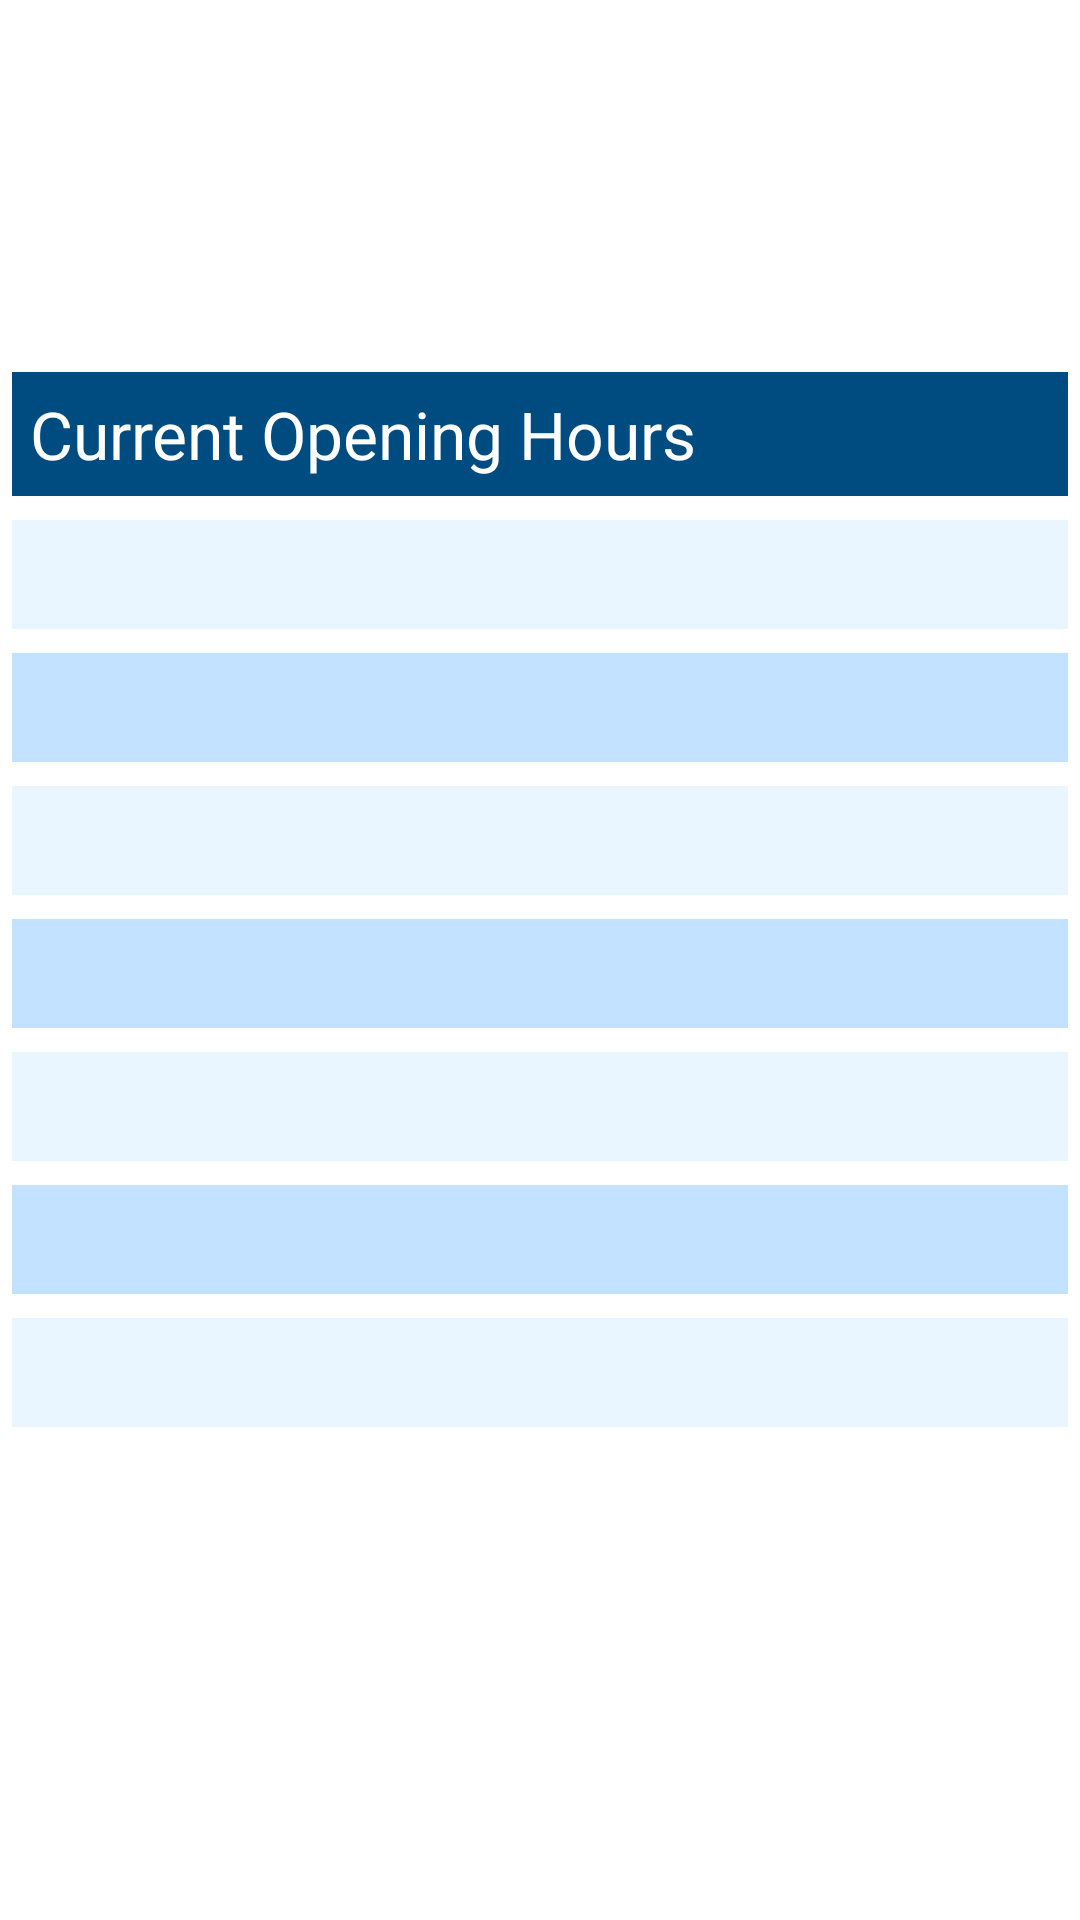

The Android layout XML behind this screen, and the referenced resources:
<!-- AndroidManifest.xml: application theme AppTheme -->
<!-- res/layout/fragment_hours.xml -->
<LinearLayout xmlns:android="http://schemas.android.com/apk/res/android"
              xmlns:tools="http://schemas.android.com/tools"
              android:layout_width="match_parent"
              android:layout_height="match_parent"
              android:paddingTop="@dimen/activity_vertical_margin"
              android:paddingEnd="@dimen/activity_horizontal_margin"
              android:paddingBottom="@dimen/activity_vertical_margin"
              android:paddingStart="@dimen/activity_horizontal_margin"
              android:orientation="vertical"
              android:id="@+id/container"
              tools:context="uk.co.sarahjohnston.museoglasgow.HoursFragment"
              android:gravity="center">


    <TextView
        android:layout_width="match_parent"
        android:layout_height="wrap_content"
        android:text="@string/Hours"
        android:textAppearance="?android:attr/textAppearanceLarge"
        android:padding="6dp"
        android:background="@color/primary_dark"
        android:layout_marginBottom="4dp"
        android:textColor="#ffffff"
        android:layout_marginLeft="4dp"
        android:layout_marginRight="4dp"/>


    <TextView
        style="@style/OpenTimes1"
        android:layout_width="match_parent"
        android:layout_height="wrap_content"
        android:id="@+id/Sunday"
        android:textAppearance="?android:attr/textAppearanceMedium"/>


    <TextView
        style="@style/OpenTimes2"
        android:layout_width="match_parent"
        android:layout_height="wrap_content"
        android:id="@+id/Monday"
        android:textAppearance="?android:attr/textAppearanceMedium"/>



    <TextView
        style="@style/OpenTimes1"
        android:layout_width="match_parent"
        android:layout_height="wrap_content"
        android:id="@+id/Tuesday"
        android:textAppearance="?android:attr/textAppearanceMedium"/>


    <TextView
        style="@style/OpenTimes2"
        android:layout_width="match_parent"
        android:layout_height="wrap_content"
        android:id="@+id/Wednesday"
        android:textAppearance="?android:attr/textAppearanceMedium"/>


    <TextView
        style="@style/OpenTimes1"
        android:layout_width="match_parent"
        android:layout_height="wrap_content"
        android:id="@+id/Thursday"
        android:textAppearance="?android:attr/textAppearanceMedium"/>


    <TextView
        style="@style/OpenTimes2"
        android:layout_width="match_parent"
        android:layout_height="wrap_content"
        android:id="@+id/Friday"
        android:textAppearance="?android:attr/textAppearanceMedium"/>

    <TextView
        style="@style/OpenTimes1"
        android:layout_width="match_parent"
        android:layout_height="wrap_content"

        android:id="@+id/Saturday"
        android:textAppearance="?android:attr/textAppearanceMedium"/>


    <TextView
        android:layout_width="wrap_content"
        android:layout_height="wrap_content"
        android:textAppearance="?android:attr/textAppearanceMedium"
        android:text=" "
        android:id="@+id/textView"
        android:layout_marginTop="12dp"/>


</LinearLayout>
<!-- resources referenced by this layout -->
<resources>
  <color name="primary_dark">#004c80</color>
  <string name="Hours">Current Opening Hours</string>
  <style name="OpenTimes1" parent="@android:style/TextAppearance.Medium">
          
          
          <item name="android:background">#eaf6ff</item>
          <item name="android:padding">6dp</item>
          <item name="android:layout_margin">4dp</item>
      </style>
  <style name="OpenTimes2" parent="@style/OpenTimes1">
          
          
          <item name="android:background">#c2e2ff</item>
      </style>
  <style name="AppTheme" parent="@android:style/Theme.Material.Light.DarkActionBar">
          
          <item name="android:colorPrimary">@color/primary</item>
          <item name="android:colorPrimaryDark">@color/primary_dark</item>
          <item name="android:windowBackground">@color/white_opaque</item>
      </style>
  <color name="primary">#006bb3</color>
  <color name="white_opaque">#ffffffff</color>
</resources>
